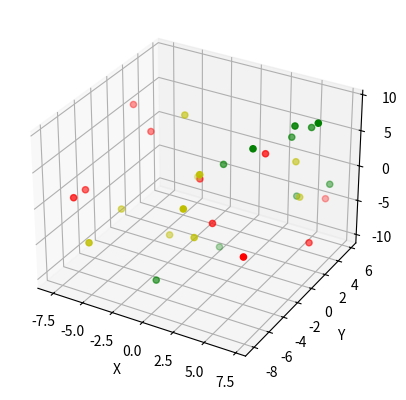

Source code (Python):

# coding: utf-8

# In[2]:


import numpy as np #矩阵运算
import matplotlib.pyplot as plt #作图
from mpl_toolkits.mplot3d import Axes3D


# In[46]:


list_point = [np.array([1,2,1]),np.array([5,3,2]),
              np.array([0,0,0]),np.array([1,0,0])]
lists1=np.array([[-5.01,-8.12,-3.68],[-5.43,-3.48,-3.54],
                 [1.08,-5.52,1.66],[0.86,-3.78,-4.11],[-2.67,0.63,7.39],
                 [4.94,3.29,2.08],[-2.51,2.09,-2.59],[-2.25,-2.13,-6.94],
                 [5.56,2.86,-2.26],[1.03,-3.33,4.33]])
lists2=np.array([[-0.91,-0.18,-0.05],[1.30,-2.06,-3.53],
                 [-7.75,-4.54,-0.95],[-5.47,0.50,3.92],[6.14,5.72,-4.85],
                 [3.60,1.26,4.36],[5.37,-4.63,-3.65],[7.18,1.46,-6.66],
                 [-7.39,1.17,6.30],[-7.50,-6.32,-0.31]])
lists3=np.array([[5.35,2.26,8.13],[5.12,3.22,-2.66],
                 [-1.34,-5.31,-9.87],[4.48,3.42,5.19],[7.11,2.39,9.21],
                 [7.17,4.33,-0.98],[5.75,3.97,6.65],[0.77,0.27,2.41],
                 [0.90,-0.43,-8.71],[3.52,-0.36,6.43]])
list_group = [lists1,lists2,lists3]


# In[47]:


ax = plt.subplot(111, projection='3d')  # 创建一个三维的绘图工程
#  将数据点分成三部分画，在颜色上有区分度
ax.scatter(lists1[:, :1], lists1[:, 1:2], lists1[:, 2:3], c='y')  # 绘制数据点
ax.scatter(lists2[:, :1], lists2[:, 1:2], lists2[:, 2:3], c='r')
ax.scatter(lists3[:, :1], lists3[:, 1:2], lists3[:, 2:3], c='g')

ax.set_zlabel('Z')  # 坐标轴
ax.set_ylabel('Y')
ax.set_xlabel('X')
plt.show()


# In[5]:


def getMean(points):
#     输入为矩阵 求列均值 10x3
    return np.mean(points,0)


# In[6]:


def Mahalanovis_dis(point,points):  
    m_points = np.matrix(points)#10x3
    m_pointsT = m_points.T#3x10
    D = np.cov(m_pointsT,bias=True)#3x3
    invD = np.linalg.inv(D)
    u=getMean(points)#1x3
    point=np.matrix(point)
    dis = point-u#1x3
    disT=dis.T#3x1
    temp = np.dot(dis,invD)
    result = np.sqrt(np.dot(temp,disT))
    return float(result)


# In[7]:


Mahalanovis_dis(np.array([1,2,1]),lists1)


# In[8]:



for i in list_point:
    count=0
    for j in list_group:
        count=count+1
        ans = Mahalanovis_dis(i,j)
        print(i,'  与集合',count,'的距离为 ',ans)


# In[17]:


def getCov(points):
    m_points = np.matrix(points)#10x3
    m_pointsT = m_points.T#3x10
    D = np.cov(m_pointsT,bias=True)#3x3
    return D


# In[32]:


count=0
for j in list_group:
    count=count+1
    ans = getCov(j)
    print("第",count,"类别协方差矩阵为")
    print(ans)


# In[28]:


def getLoss(point,points,px):
    point=np.matrix(point)#1X3
#     求协方差矩阵的逆
    m_points = np.matrix(points)#10x3
    m_pointsT = m_points.T#3x10
    D = np.cov(m_pointsT,bias=True)#3x3
    invD = np.linalg.inv(D)
    
    Wi = -0.5*invD
    a0 = np.dot(np.dot(point,Wi),point.T)
    
    u=getMean(points)
    wi = np.dot(invD,u)
    a1 = np.dot(wi.T,point.T)
    
    wi00 = -0.5*np.dot(np.dot(u.T,invD),u)
    wi01 = -0.5*np.log(np.linalg.det(D))
    wi02 = np.log(px)
    wi0 = wi00+wi01+wi02
    return float(a0+a1+wi0)


# In[43]:


def determineType(point,list_group,p_list):
    k={}
    count=0
    for j in list_group:
        count=count+1
        ans = getLoss(point,j,p_list[count-1])
        print(point,'  判为集合 ',count,' 的判别函数值  ',ans)
        k[count] = ans
    sortlist=sorted(k.items(),key = lambda x:x[1],reverse = True)
    print(point,'  点最有可能为 w'+str(sortlist[0][0])+" 类")
    print()
    return sortlist


# In[44]:


# 等可能
for i in list_point:
    determineType(i,list_group,[1/3,1/3,1/3])


# In[45]:


# 不等可能
for i in list_point:
    determineType(i,list_group,[0.8,0.1,0.1])

